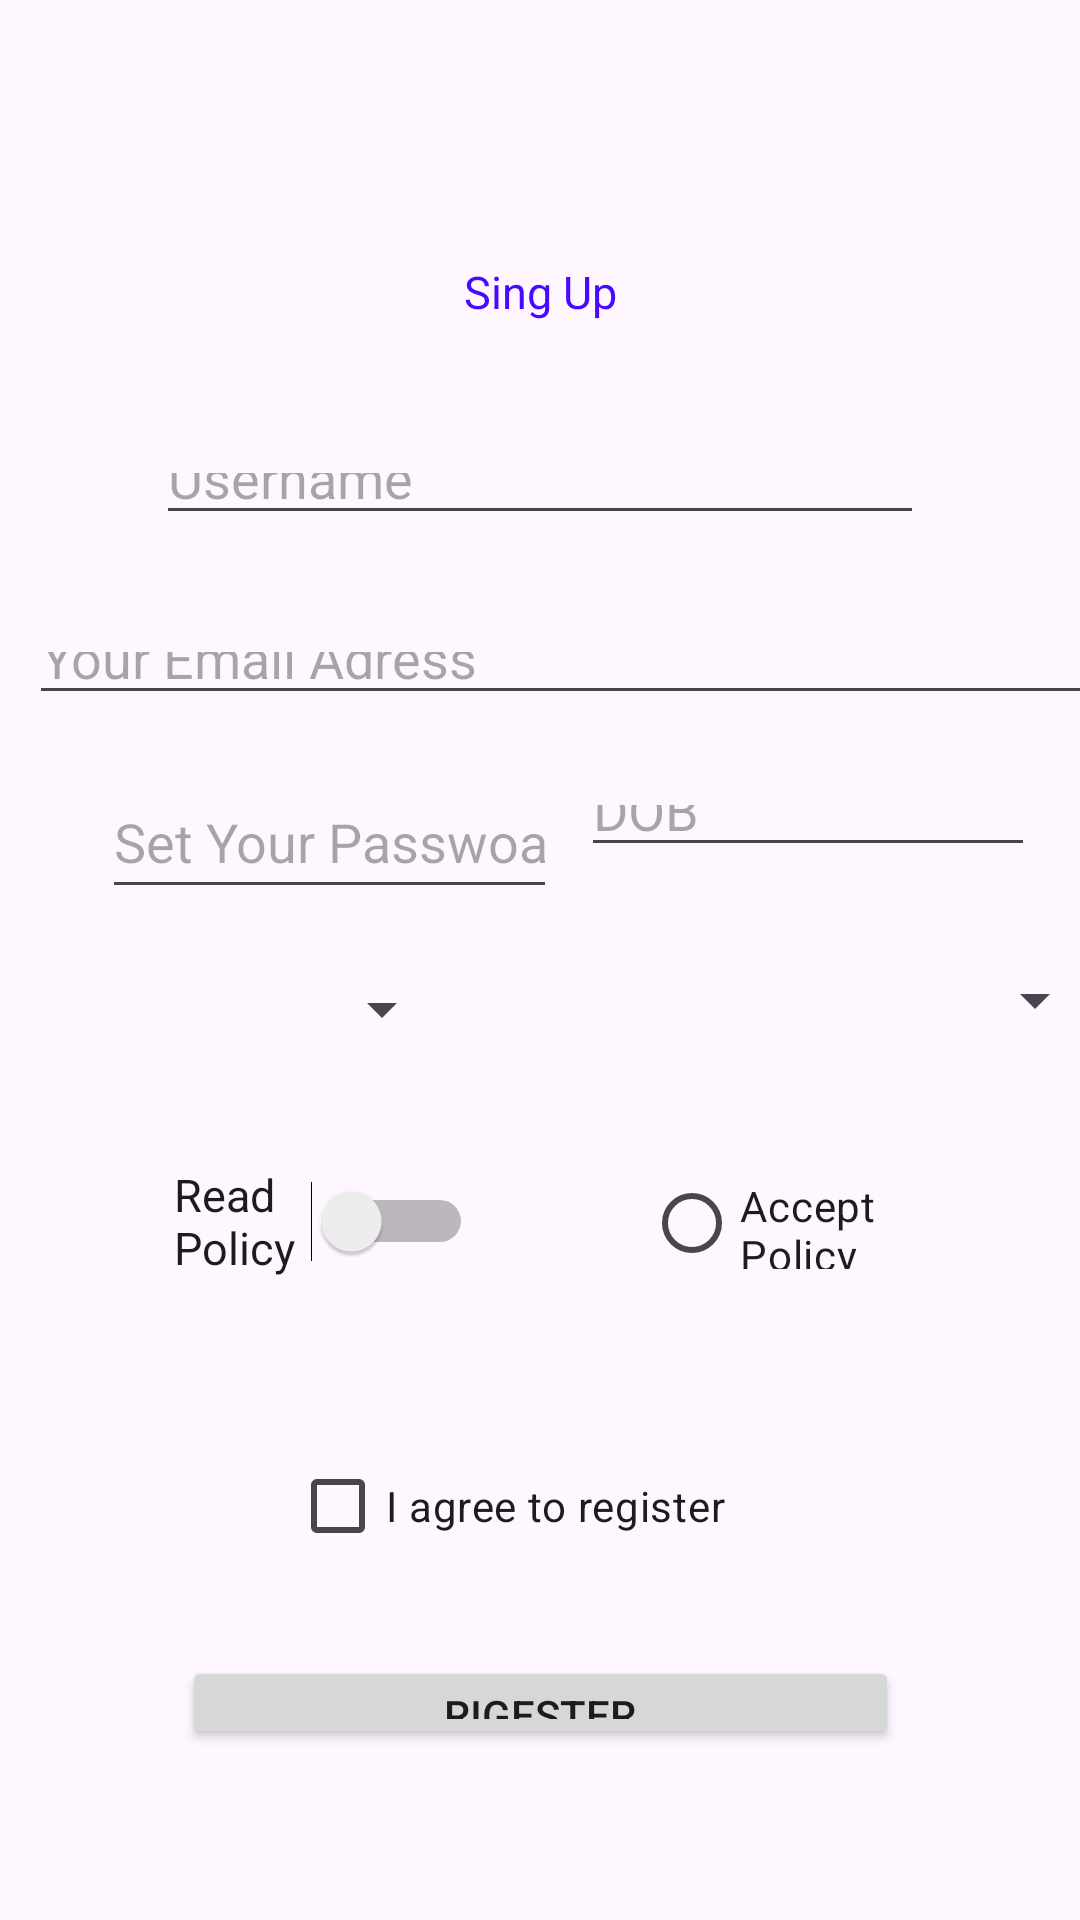

Produce the Android XML layout that renders to this screen, including the resource entries it uses.
<!-- AndroidManifest.xml: application theme Theme.TestingPourposema -->
<!-- res/layout/activity_singup.xml -->
<?xml version="1.0" encoding="utf-8"?>
<androidx.constraintlayout.widget.ConstraintLayout xmlns:android="http://schemas.android.com/apk/res/android"
    xmlns:app="http://schemas.android.com/apk/res-auto"
    xmlns:tools="http://schemas.android.com/tools"
    android:layout_width="match_parent"
    android:layout_height="match_parent"
    tools:context=".singup"
    android:id="@+id/singupp"
    tools:layout_editor_absoluteX="54dp"
    tools:layout_editor_absoluteY="1dp">

    <ImageView
        android:id="@+id/iv"
        android:layout_width="51dp"
        android:layout_height="0dp"
        android:layout_marginTop="16dp"
        android:layout_marginBottom="4dp"
        android:src="@drawable/up"
        app:layout_constraintBottom_toTopOf="@+id/pb"
        app:layout_constraintEnd_toEndOf="parent"
        app:layout_constraintStart_toStartOf="parent"
        app:layout_constraintTop_toTopOf="parent" />

    <TextView
        android:id="@+id/logtxt"
        android:layout_width="136dp"
        android:layout_height="0dp"
        android:layout_marginBottom="35dp"
        android:gravity="center"
        android:text="Sing Up"
        android:textColor="#4A09FF"
        android:textSize="15dp"
        app:layout_constraintBottom_toTopOf="@+id/un"
        app:layout_constraintEnd_toEndOf="parent"
        app:layout_constraintStart_toStartOf="parent"
        app:layout_constraintTop_toBottomOf="@+id/pb"
        tools:ignore="TextSizeCheck" />

    <EditText
        android:id="@+id/ea"
        android:layout_width="368dp"
        android:layout_height="0dp"
        android:layout_marginBottom="20dp"
        android:ems="10"
        android:hint="Your Email Adress"
        android:inputType="textEmailAddress"
        app:layout_constraintBottom_toTopOf="@+id/dob"
        app:layout_constraintEnd_toStartOf="@+id/dob"
        app:layout_constraintStart_toStartOf="@+id/dob"
        app:layout_constraintTop_toBottomOf="@+id/un"
        tools:ignore="TouchTargetSizeCheck" />

    <EditText
        android:id="@+id/pw"
        android:layout_width="0dp"
        android:layout_height="48dp"
        android:layout_marginStart="34dp"
        android:layout_marginEnd="8dp"
        android:ems="10"
        android:hint="Set Your Passwoard"
        android:inputType="textPassword"
        android:minHeight="48dp"
        app:layout_constraintBaseline_toBaselineOf="@+id/dob"
        app:layout_constraintEnd_toStartOf="@+id/dob"
        app:layout_constraintStart_toStartOf="parent" />

    <Spinner
        android:id="@+id/cu"
        android:layout_width="159dp"
        android:layout_height="34dp"
        android:layout_marginStart="58dp"
        android:layout_marginEnd="52dp"
        android:layout_marginBottom="32dp"
        app:layout_constraintBottom_toTopOf="@+id/ac"
        app:layout_constraintEnd_toStartOf="@+id/gn"
        app:layout_constraintStart_toStartOf="parent"
        app:layout_constraintTop_toBottomOf="@+id/dob"
        tools:ignore="TouchTargetSizeCheck" />

    <ProgressBar
        android:id="@+id/pb"
        style="?android:attr/progressBarStyle"
        android:layout_width="50dp"
        android:layout_height="0dp"
        android:visibility="invisible"
        app:layout_constraintBottom_toTopOf="@+id/logtxt"
        app:layout_constraintEnd_toEndOf="parent"
        app:layout_constraintStart_toStartOf="parent"
        app:layout_constraintTop_toBottomOf="@+id/iv" />

    <EditText
        android:id="@+id/dob"
        android:layout_width="0dp"
        android:layout_height="0dp"
        android:layout_marginEnd="15dp"
        android:layout_marginBottom="23dp"
        android:ems="10"
        android:hint="DOB"
        android:inputType="date"
        app:layout_constraintBottom_toTopOf="@+id/cu"
        app:layout_constraintEnd_toEndOf="parent"
        app:layout_constraintStart_toEndOf="@+id/pw"
        app:layout_constraintTop_toBottomOf="@+id/ea"
        tools:ignore="TouchTargetSizeCheck" />

    <RadioButton
        android:id="@+id/ac"
        android:layout_width="0dp"
        android:layout_height="0dp"
        android:layout_marginEnd="46dp"
        android:layout_marginBottom="48dp"
        android:text="Accept  Policy"
        app:layout_constraintBottom_toTopOf="@+id/su"
        app:layout_constraintEnd_toEndOf="parent"
        app:layout_constraintStart_toEndOf="@+id/al"
        app:layout_constraintTop_toBottomOf="@+id/cu"
        tools:ignore="TouchTargetSizeCheck" />

    <Spinner
        android:id="@+id/gn"
        android:layout_width="166dp"
        android:layout_height="38dp"
        android:layout_marginTop="80dp"
        android:layout_marginEnd="57dp"
        android:layout_marginBottom="80dp"
        app:layout_constraintBottom_toBottomOf="@+id/al"
        app:layout_constraintEnd_toEndOf="parent"
        app:layout_constraintStart_toEndOf="@+id/cu"
        app:layout_constraintTop_toBottomOf="@+id/ea"
        tools:ignore="TouchTargetSizeCheck" />

    <Switch
        android:id="@+id/al"
        android:layout_width="0dp"
        android:layout_height="42dp"
        android:layout_marginStart="58dp"
        android:layout_marginTop="97dp"
        android:layout_marginEnd="57dp"
        android:layout_marginBottom="98dp"
        android:minHeight="48dp"
        android:text="Read Policy"
        android:textSize="15dp"
        app:layout_constraintBottom_toBottomOf="@+id/su"
        app:layout_constraintEnd_toStartOf="@+id/ac"
        app:layout_constraintStart_toStartOf="parent"
        app:layout_constraintTop_toBottomOf="@+id/dob"
        tools:ignore="TouchTargetSizeCheck,TextSizeCheck" />

    <CheckBox
        android:id="@+id/su"
        android:layout_width="wrap_content"
        android:layout_height="wrap_content"
        android:layout_marginStart="36dp"
        android:layout_marginBottom="26dp"
        android:text="I agree to register"
        app:layout_constraintBottom_toTopOf="@+id/caa"
        app:layout_constraintStart_toStartOf="@+id/caa"
        app:layout_constraintTop_toBottomOf="@+id/ac" />

    <Button
        android:id="@+id/caa"
        android:layout_width="239dp"
        android:layout_height="0dp"
        android:layout_marginBottom="57dp"
        android:text="Rigester"
        app:layout_constraintBottom_toBottomOf="parent"
        app:layout_constraintEnd_toEndOf="parent"
        app:layout_constraintStart_toStartOf="parent"
        app:layout_constraintTop_toBottomOf="@+id/su"
        tools:ignore="TouchTargetSizeCheck" />

    <EditText
        android:id="@+id/un"
        android:layout_width="0dp"
        android:layout_height="0dp"
        android:layout_marginStart="52dp"
        android:layout_marginEnd="52dp"
        android:layout_marginBottom="29dp"
        android:ems="10"
        android:hint="Username"
        android:inputType="text|textPersonName"
        android:minHeight="48dp"
        app:layout_constraintBottom_toTopOf="@+id/ea"
        app:layout_constraintEnd_toEndOf="parent"
        app:layout_constraintStart_toStartOf="parent"
        app:layout_constraintTop_toBottomOf="@+id/logtxt"
        tools:ignore="TouchTargetSizeCheck" />

</androidx.constraintlayout.widget.ConstraintLayout>
<!-- resources referenced by this layout -->
<resources>
  <style name="Theme.TestingPourposema" parent="Base.Theme.TestingPourposema" />
  <style name="Base.Theme.TestingPourposema" parent="Theme.Material3.DayNight.NoActionBar">
          
          
          <item name="android:statusBarColor" tools:targetApi="l">#308d46</item>
      </style>
</resources>
